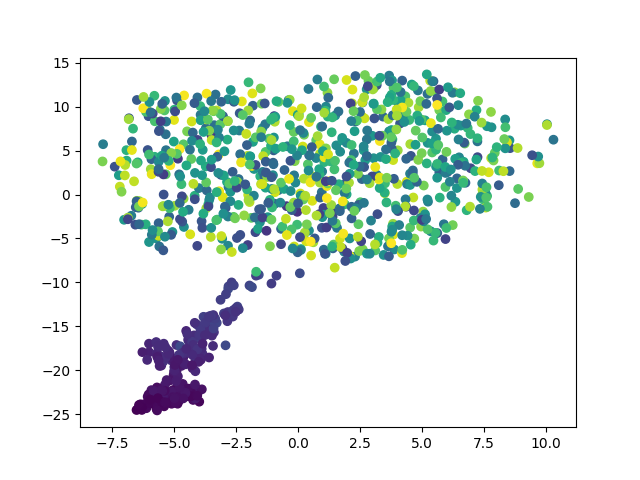

The data file committed next to this chart (first rows):
	dim1	dim2	pt
E379_371	-5.421	-0.001336	0.2472
E992_1322	-2.037	4.396	0.8824
E416_1259	5.046	-1.945	0.8403
E559_218	-4.426	-16.61	0.145
E434_1179	5.699	9.615	0.7869
E261_228	-0.03146	-1.968	0.1516
E324_708	10.04	8.005	0.4723
E271_58	-4.567	-22.17	0.03808
E447_1244	7.785	9.402	0.8303
E619_761	-0.974	6.487	0.5077
E228_1430	0.4416	8.244	0.9546
E712_1414	-1.011	-1.024	0.9439
E332_177	-4.426	-16.47	0.1176
E513_1108	0.7332	6.172	0.7395
E599_452	-3.412	7.489	0.3013
E345_1381	3.838	3.922	0.9218
E113_668	2.3	-7.065	0.4456
E922_729	1.545	5.595	0.4863
E162_492	1.405	-6.129	0.328
E656_83	-4.372	-22.11	0.05478
E18_1394	2.594	8.847	0.9305
E502_399	-3.891	-3.04	0.2659
E221_627	-2.37	7.286	0.4182
E982_193	-3.43	-17.23	0.1283
E303_864	0.02678	9.166	0.5765
E344_843	4.039	-1.788	0.5625
E161_813	2.713	3.91	0.5424
E46_473	4.201	12.97	0.3153
E191_247	-0.4595	-1.322	0.1643
E635_1440	3.499	0.147	0.9613
E534_1096	5.412	4.786	0.7315
E6_501	2.577	1.758	0.334
E431_735	0.4419	-4.104	0.4903
E690_609	-0.1571	2.185	0.4061
E903_716	3.883	-6.253	0.4776
E713_245	-2.63	-13.89	0.163
E255_1189	-4.476	7.191	0.7936
E47_299	-2.444	-12.76	0.1991
E368_428	-6.546	-1.447	0.2852
E718_1292	0.6187	-5.436	0.8624
E66_830	0.2214	-4.742	0.5538
E769_1144	-0.1724	7.126	0.7635
E702_726	6.467	10.17	0.4843
E780_960	-5.782	4.295	0.6406
E146_459	3.349	0.9331	0.3059
E617_579	2.254	4.66	0.3861
E988_147	-4.714	-18.84	0.09753
E691_717	4.066	10.25	0.4783
E192_366	-2.465	-4.946	0.2438
E641_481	-0.9331	-1.049	0.3206
E87_1004	-1.997	12.77	0.67
E267_192	-4.143	-18.72	0.1276
E156_100	-4.049	-22.59	0.06613
E82_402	-6.819	8.684	0.2679
E824_483	-0.5469	2.792	0.322
E802_902	1.961	0.02536	0.6019
E366_1264	-4.615	-0.4621	0.8437
E154_817	1.789	6.187	0.5451
E987_775	-6.288	-1.069	0.517
E367_1098	-5.386	9.573	0.7328
... 940 more rows
